The GitHub repository arifnurrhmnn/Dataset-Motif-Batik contains a labelled image folder "dataset" with 5 categories: kawung, megamendung, parang, sidomukti, truntum. Examples follow, each with its label.

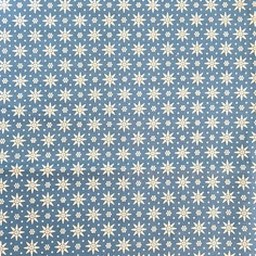
Label: truntum

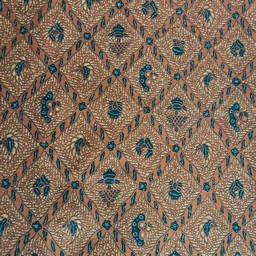
Label: sidomukti

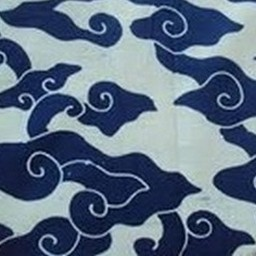
Label: megamendung

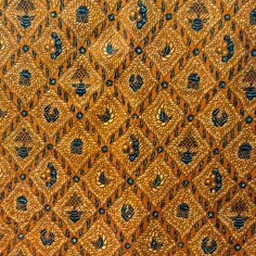
Label: sidomukti

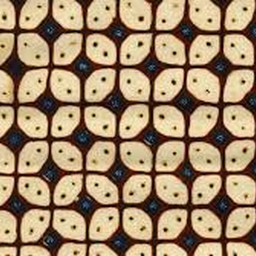
Label: kawung

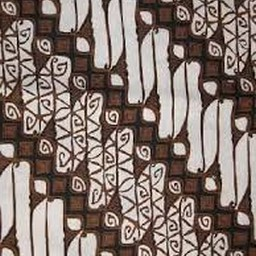
Label: parang
